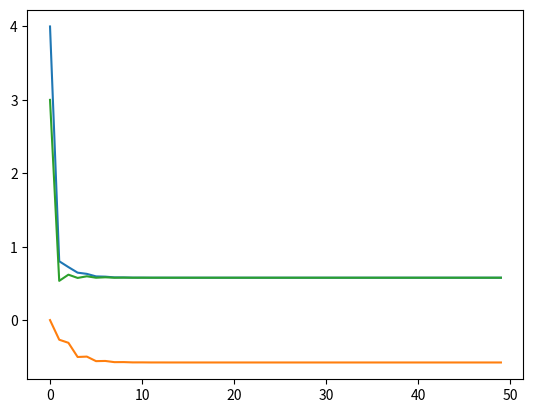

This chart was generated by the following Python code:
import numpy as np
import matplotlib.pyplot as plt

def task2(x0, T):
    xt = np.dot(T, x0) / np.linalg.norm(np.dot(T, x0))
    return xt

n = 100
a = np.zeros((n, n))
for i in range(n):
    for j in range(n):
        a[i][j] = i + j + 1

x = np.arange(n)
y = np.zeros(n)
y = np.dot(a, x)
print(y)

#task2
T = np.array([[6, -3, -7], [-1, 2, 1], [5, -3, -6]])
t = 50
xt = np.zeros((t, 3))
xt[0] = np.array([4, 0, 3])

for i in range(t-1):
    xt[i+1] = np.dot(T, xt[i]) / np.linalg.norm(np.dot(T, xt[i]))
    print(xt[i+1])

plt.plot(xt)
plt.show()